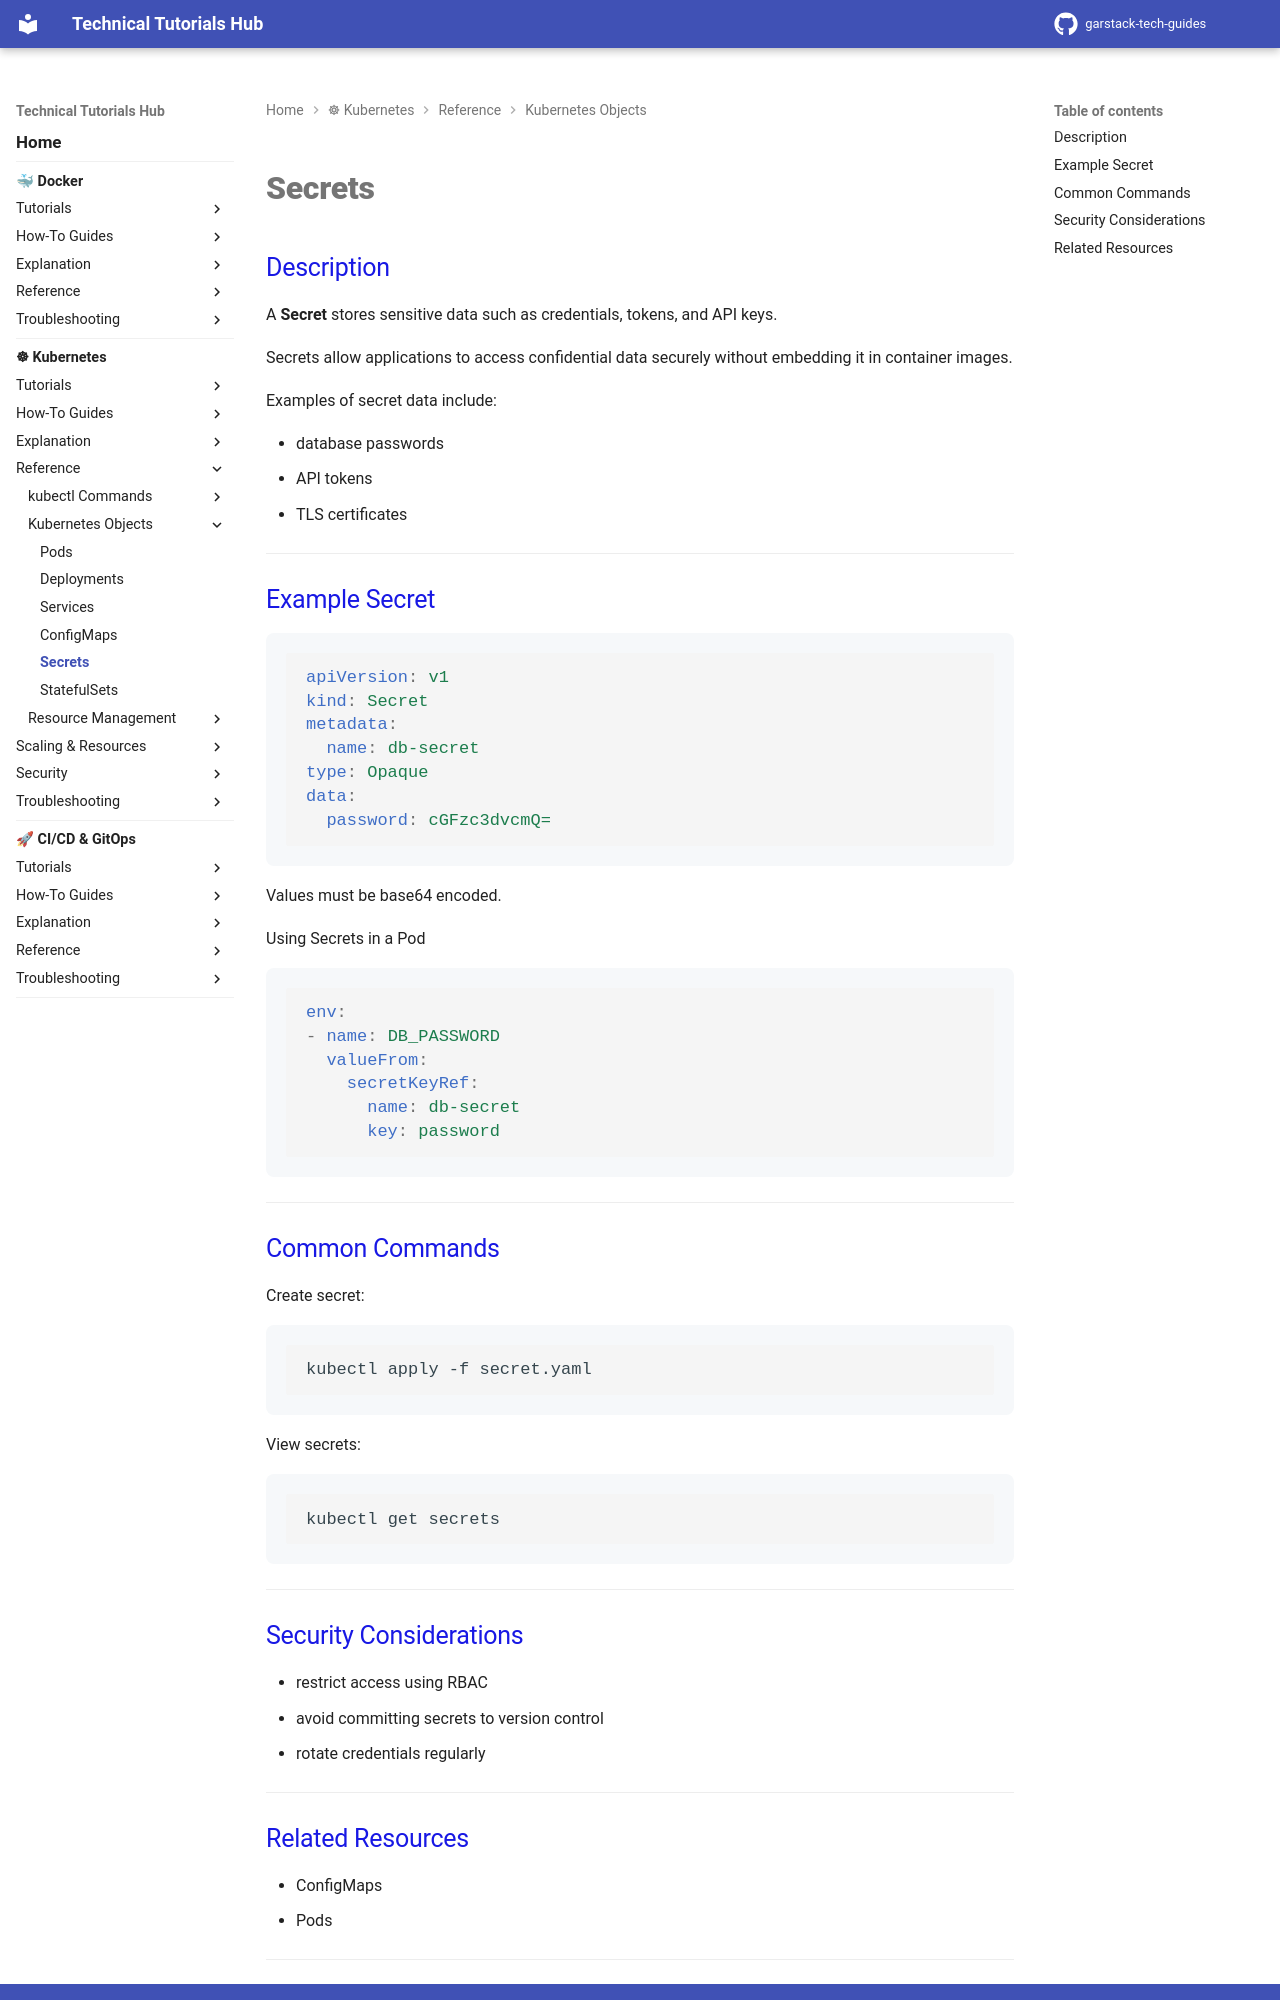

repository: garstack1/gstack-tech-guides · page: kubernetes/reference/objects/secrets/index.html · generator: mkdocs

# Secrets

## Description

A **Secret** stores sensitive data such as credentials, tokens, and API keys.

Secrets allow applications to access confidential data securely without embedding it in container images.

Examples of secret data include:

- database passwords
- API tokens
- TLS certificates


---
## Example Secret

```yaml
apiVersion: v1
kind: Secret
metadata:
  name: db-secret
type: Opaque
data:
  password: cGFzc3dvcmQ=
```

Values must be base64 encoded.

Using Secrets in a Pod
```yaml
env:
- name: DB_PASSWORD
  valueFrom:
    secretKeyRef:
      name: db-secret
      key: password

```



---
## Common Commands

Create secret:
```bash
kubectl apply -f secret.yaml
```


View secrets:
```bash
kubectl get secrets
```





---
## Security Considerations

- restrict access using RBAC
- avoid committing secrets to version control
- rotate credentials regularly




---
